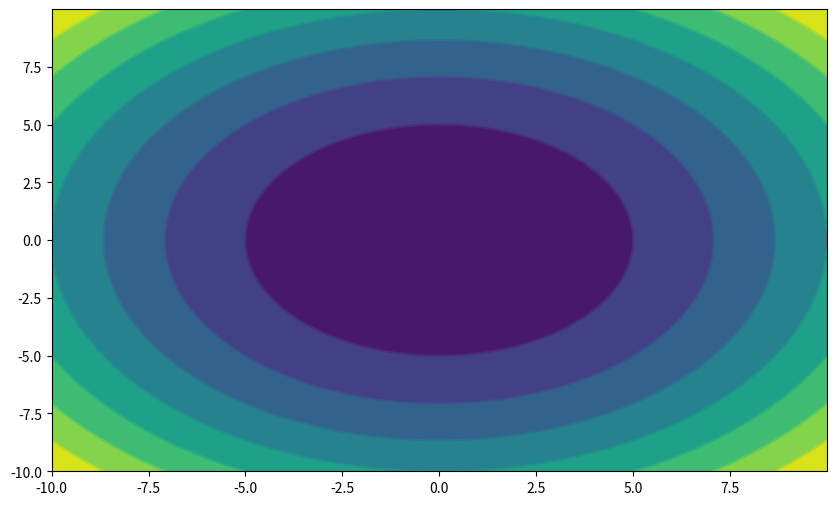

Generate this figure with matplotlib:
# author:BenNoha
# datetime:2021/2/20 16:42
# software: PyCharm

"""
File description：

"""
import matplotlib.pyplot as plt
import numpy as np
from matplotlib.colors import ListedColormap


# def func(x, y):
# 	return x + y
#
#
# x = np.linspace(-1, 1, 10).reshape(2,5)
# y = np.linspace(-1, 1, 10).reshape(2,5)
#
# xv, yv = np.meshgrid(x, y)
# # print(xv)
# # print(yv)
# z = func(xv, yv)
# colors = ('red', 'blue', 'lightgreen', 'gray', 'cyan')
# cmap = ListedColormap(colors[:len(np.unique(z))])
# plt.contourf(xv, yv, z, cmap=cmap)
#
# # plt.scatter(x=xv, y=yv, c='b')
# plt.show()

#导入模块

#建立步长为0.01，即每隔0.01取一个点
step = 0.01
x = np.arange(-10,10,step)
y = np.arange(-10,10,step)
#也可以用x = np.linspace(-10,10,100)表示从-10到10，分100份

#将原始数据变成网格数据形式
X,Y = np.meshgrid(x,y)
#写入函数，z是大写
Z = X**2+Y**2
#设置打开画布大小,长10，宽6
plt.figure(figsize=(10,6))
#填充颜色，f即filled
plt.contourf(X,Y,Z)
#画等高线
plt.contour(X,Y,Z)
plt.show()
